Run: headless pygame with SDL's dummy video driver; simulated clock (each Clock.tick advances the game by its frame time, no real sleeping); random seed 0; keys injected as events and as key.get_pressed() state; mouse plan: one left click at the window centre at the start of phase 2, then a move to the lower-right quarter at the start of phase 3.
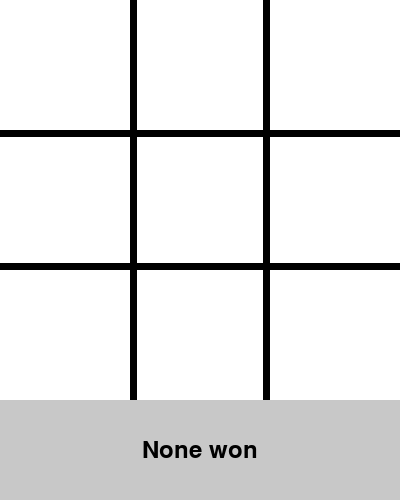
Frame 1 of 4 · flips 1–60 · no input
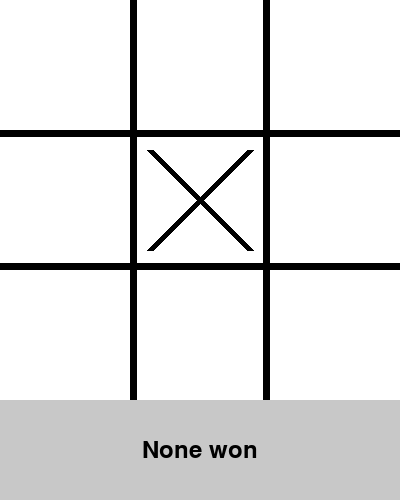
Frame 2 of 4 · flips 61–180 · clicked the window centre · tapped SPACE, RETURN · held RIGHT (→), D
Frame 3 of 4 · flips 181–300 · moved the mouse to the lower-right quarter · held DOWN (↓), S · screen unchanged from frame 2, image omitted
Frame 4 of 4 · flips 301–420 · held LEFT (←), A, UP (↑), W · screen unchanged from frame 3, image omitted

The pygame program that drew these frames:

import pygame as pg 
import sys 
import time

# Initialize variables
WIDTH = 400
HEIGHT = 400
BACKGROUND_COLOR = (255, 255, 255)
LINE_COLOR = (0, 0, 0)
TEXT_COLOR = (0, 0, 0)
FPS = 30

# Grid and player's information 
grid_size = [[None] * 3 for _ in range(3)]
current_player =  'x'
current_winner = None
is_draw = False

# Initialize pygame
pg.init()
screen = pg.display.set_mode((WIDTH, HEIGHT + 100))
pg.display.set_caption("Tic Tac Toe")
clock = pg.time.Clock()

# Function to draw the grid
def draw_grid():
    """Draw the grid"""
    screen.fill(BACKGROUND_COLOR)
    # Vertical grid
    pg.draw.line(screen, LINE_COLOR, (WIDTH // 3, 0), (WIDTH // 3, HEIGHT), 7)
    pg.draw.line(screen, LINE_COLOR, (2 * WIDTH // 3, 0), (2 * WIDTH // 3, HEIGHT), 7)
    # Horizontal grid
    pg.draw.line(screen, LINE_COLOR, (0, HEIGHT // 3), (WIDTH, HEIGHT // 3), 7)
    pg.draw.line(screen, LINE_COLOR, (0, 2 * HEIGHT // 3), (WIDTH, 2 * HEIGHT // 3), 7)
    draw_status()
    
def draw_status():
    """Draw status message"""
    output = f"{current_player}'s Turn" if not current_player else f"{current_winner} won"
    if is_draw:
        output = "It's a draw!"
        
    font = pg.font.Font(None, 36)
    text_surface = font.render(output, True, TEXT_COLOR)
    screen.fill((200, 200, 200), (0, HEIGHT, WIDTH, 100))
    screen.blit(text_surface, text_surface.get_rect(center=(WIDTH // 2, HEIGHT + 50)))
    pg.display.update()

def check_winner():
    """"Check winner or draw and handle game state"""
    global current_winner, is_draw 
    
    for x in range(3):
        # row checking
        if grid_size[x][0] == grid_size[x][1] == grid_size[x][2] and grid_size[x][0] is not None:
            current_winner = grid_size[x][0]
            pg.draw.line(screen, (250, 0, 0), (0,( x + 0.5)* HEIGHT // 3), (WIDTH, (x + 0.5) * HEIGHT // 3), 7)
            return 
        # column checking   
        
        if grid_size[0][x] == grid_size[1][x] == grid_size[2][x] and grid_size[0][x] is not None:
            current_winner = grid_size[0][x]
            pg.draw.line(screen, (250, 0, 0), ((x + 0.5)*WIDTH // 3, 0), ((x + 0.5)*WIDTH // 3, HEIGHT), 7)
            return
    # diagonal checking
    if  grid_size[0][0] == grid_size[1][1] == grid_size[2][2] and grid_size[0][0] is not None:
            current_winner = grid_size[0][0]
            pg.draw.line(screen, (250, 0, 0), (0, 0), (WIDTH, HEIGHT), 7)
            return
    if grid_size[0][2] == grid_size[1][1] == grid_size[2][0] and grid_size[0][2] is not None:
            current_winner = grid_size[0][2]
            pg.draw.line(screen, (250, 0, 0), (WIDTH, 0), (0, HEIGHT), 7)
            return
    # draw check
    if all(cell for row in grid_size for cell in row) and not current_winner:
        is_draw = True

def draw_move(row, col):
    """Draw the X or O move on the board"""
    global current_player

    axis_x = (col +0.5) * WIDTH // 3
    axis_y = (row + 0.5) * HEIGHT // 3
    if current_player == 'x':
        # draw x move
        offset = 50
        pg.draw.line(screen, LINE_COLOR, (axis_x - offset, axis_y - offset), (axis_x + offset, axis_y + offset), 7)
        pg.draw.line(screen, LINE_COLOR, (axis_x - offset, axis_y + offset), (axis_x + offset, axis_y - offset), 7)
        current_player = 'o'
    else:
        # draw o move
        radius = 50
        pg.draw.circle(screen, LINE_COLOR, (axis_x, axis_y), radius, 7)
        current_player = 'x'
    grid_size[row][col] = current_player
    pg.display.update()

def handle_click():
    """Handle mouse click"""
    global current_winner, is_draw

    i, j = pg.mouse.get_pos()
    if j < HEIGHT:
        row, col = j // (HEIGHT // 3), i // (WIDTH // 3)
        if grid_size[row][col] is None:
            draw_move(row, col)
            check_winner()

def reset_game():
    """Reset the game"""
    global grid_size, current_player, current_winner, is_draw
    time.sleep(10) # Pause the game for 10 second intervals after a win/draw cycle 
    grid_size = [[None] * 3 for _ in range(3)]
    current_player = 'x'
    current_winner = None
    is_draw = False
    draw_grid()

draw_grid()


# MAin game loop
while True:
    for event in pg.event.get():
        if event.type == pg.QUIT:
            sys.exit()
        elif event.type == pg.MOUSEBUTTONDOWN:
             if not current_winner and not is_draw:
                 handle_click()
             else:
                 reset_game()
    pg.display.update()
    clock.tick(FPS)
